The GitHub repository Sanjana-aravindan/Plant-leaf-disease-classification contains a labelled image folder "60_20_20segmented" with 38 categories: apple frogeye spot, apple scab, apple cedar apple rust, apple healthy, blueberry healthy, cherry powdery mildew, cherry healthy, corn cercospora gray leaf spot, corn common rust, corn northern leaf blight, corn healthy, grape black rot, grape esca black measles, grape leaf blight isariopsis leaf spot markers, grape healthy, orange huanglongbing citrus greening, peach bacterial spot, peach healthy, bell pepper bacterial spot, bell pepper healthy, potato early blight, potato late blight, potato healthy, raspberry healthy, soybean healthy, squash powdery mildew, strawberry leaf scorch, strawberry healthy, tomato bacterial spot, tomato early blight, tomato late blight, tomato leaf mold, tomato septoria leaf spot, tomato two-spotted spider mite, tomato target spot, tomato yellow leaf curl virus, tomato mosaic virus, tomato healthy. Examples follow, each with its label.

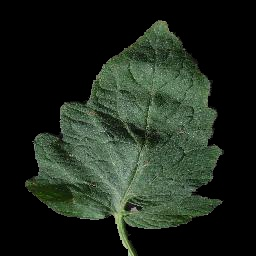
Label: tomato target spot

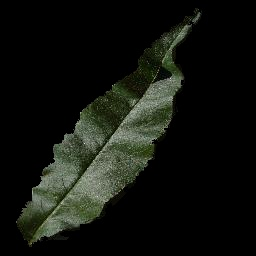
Label: peach healthy

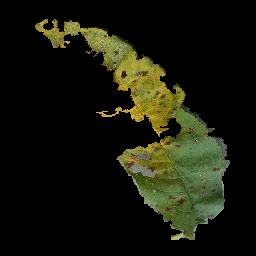
Label: peach bacterial spot

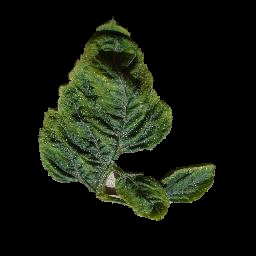
Label: tomato yellow leaf curl virus

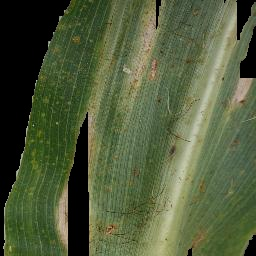
Label: corn northern leaf blight

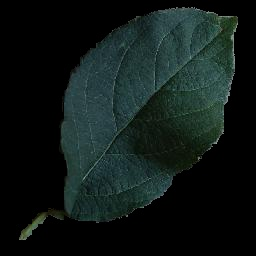
Label: apple healthy
